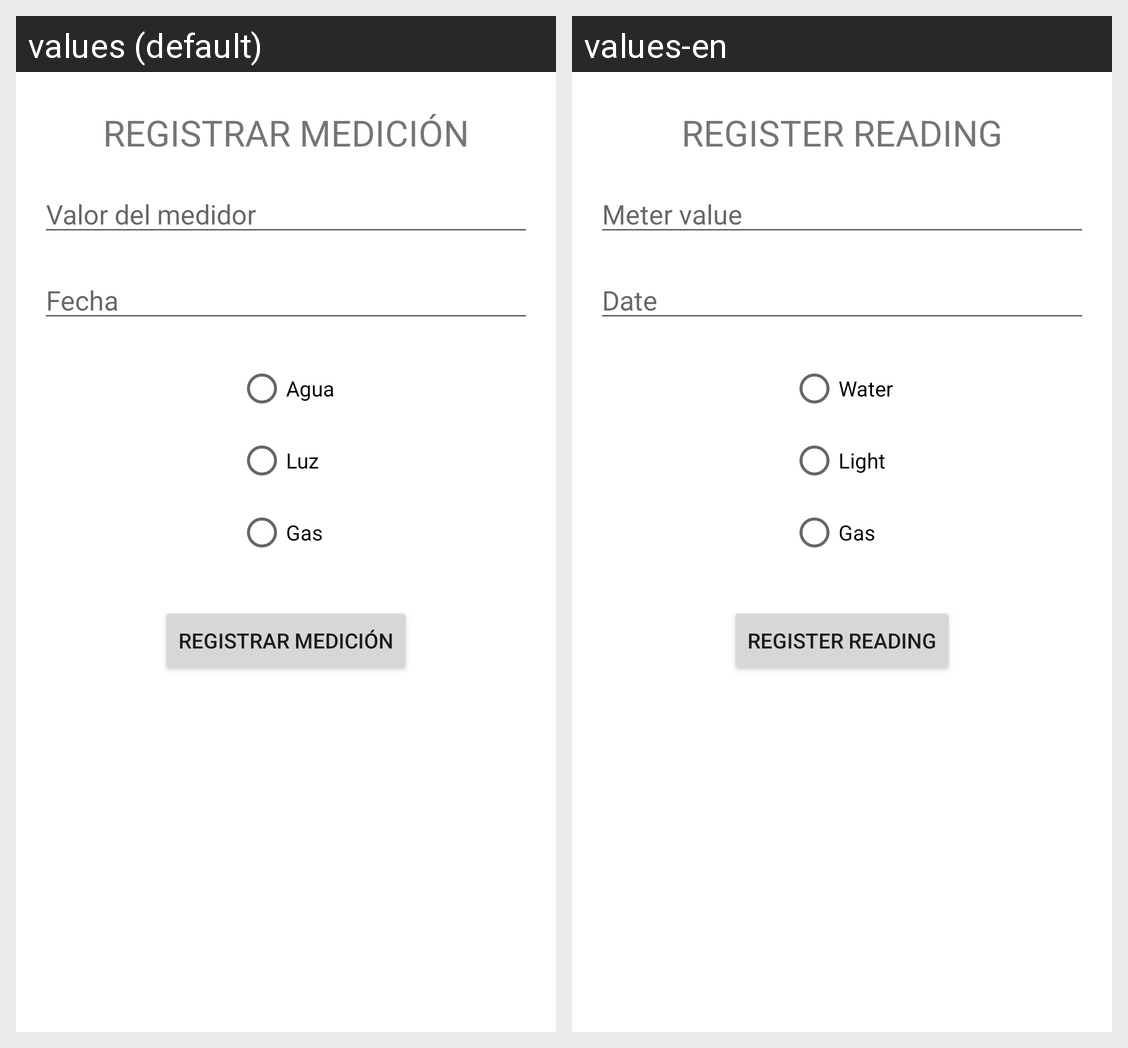

This grid shows one Android layout under two languages. Give, for every string resource on the screen, its name, the default text and each shown locale's text.
Android screen res/layout/activity_registro_medidores.xml rendered under 2 locales, left to right: values (default), values-en. Device: Nexus 5 (rendered at 1080×1920; each locale shown at half size, 540×960, under a caption strip naming it); theme Theme.Registrador.
Strings drawn on this screen, with the default value and each locale's value (text and hints the layout hard-codes, and strings that could not be matched under every locale, appear in the picture but are not listed):

registro_medidor
  values: REGISTRAR MEDICIÓN
  values-en: REGISTER READING

valor_medidor
  values: Valor del medidor
  values-en: Meter value

fecha
  values: Fecha
  values-en: Date

agua
  values: Agua
  values-en: Water

luz
  values: Luz
  values-en: Light

gas
  values: Gas
  values-en: Gas

registrar_medicion
  values: REGISTRAR MEDICIÓN
  values-en: REGISTER READING
